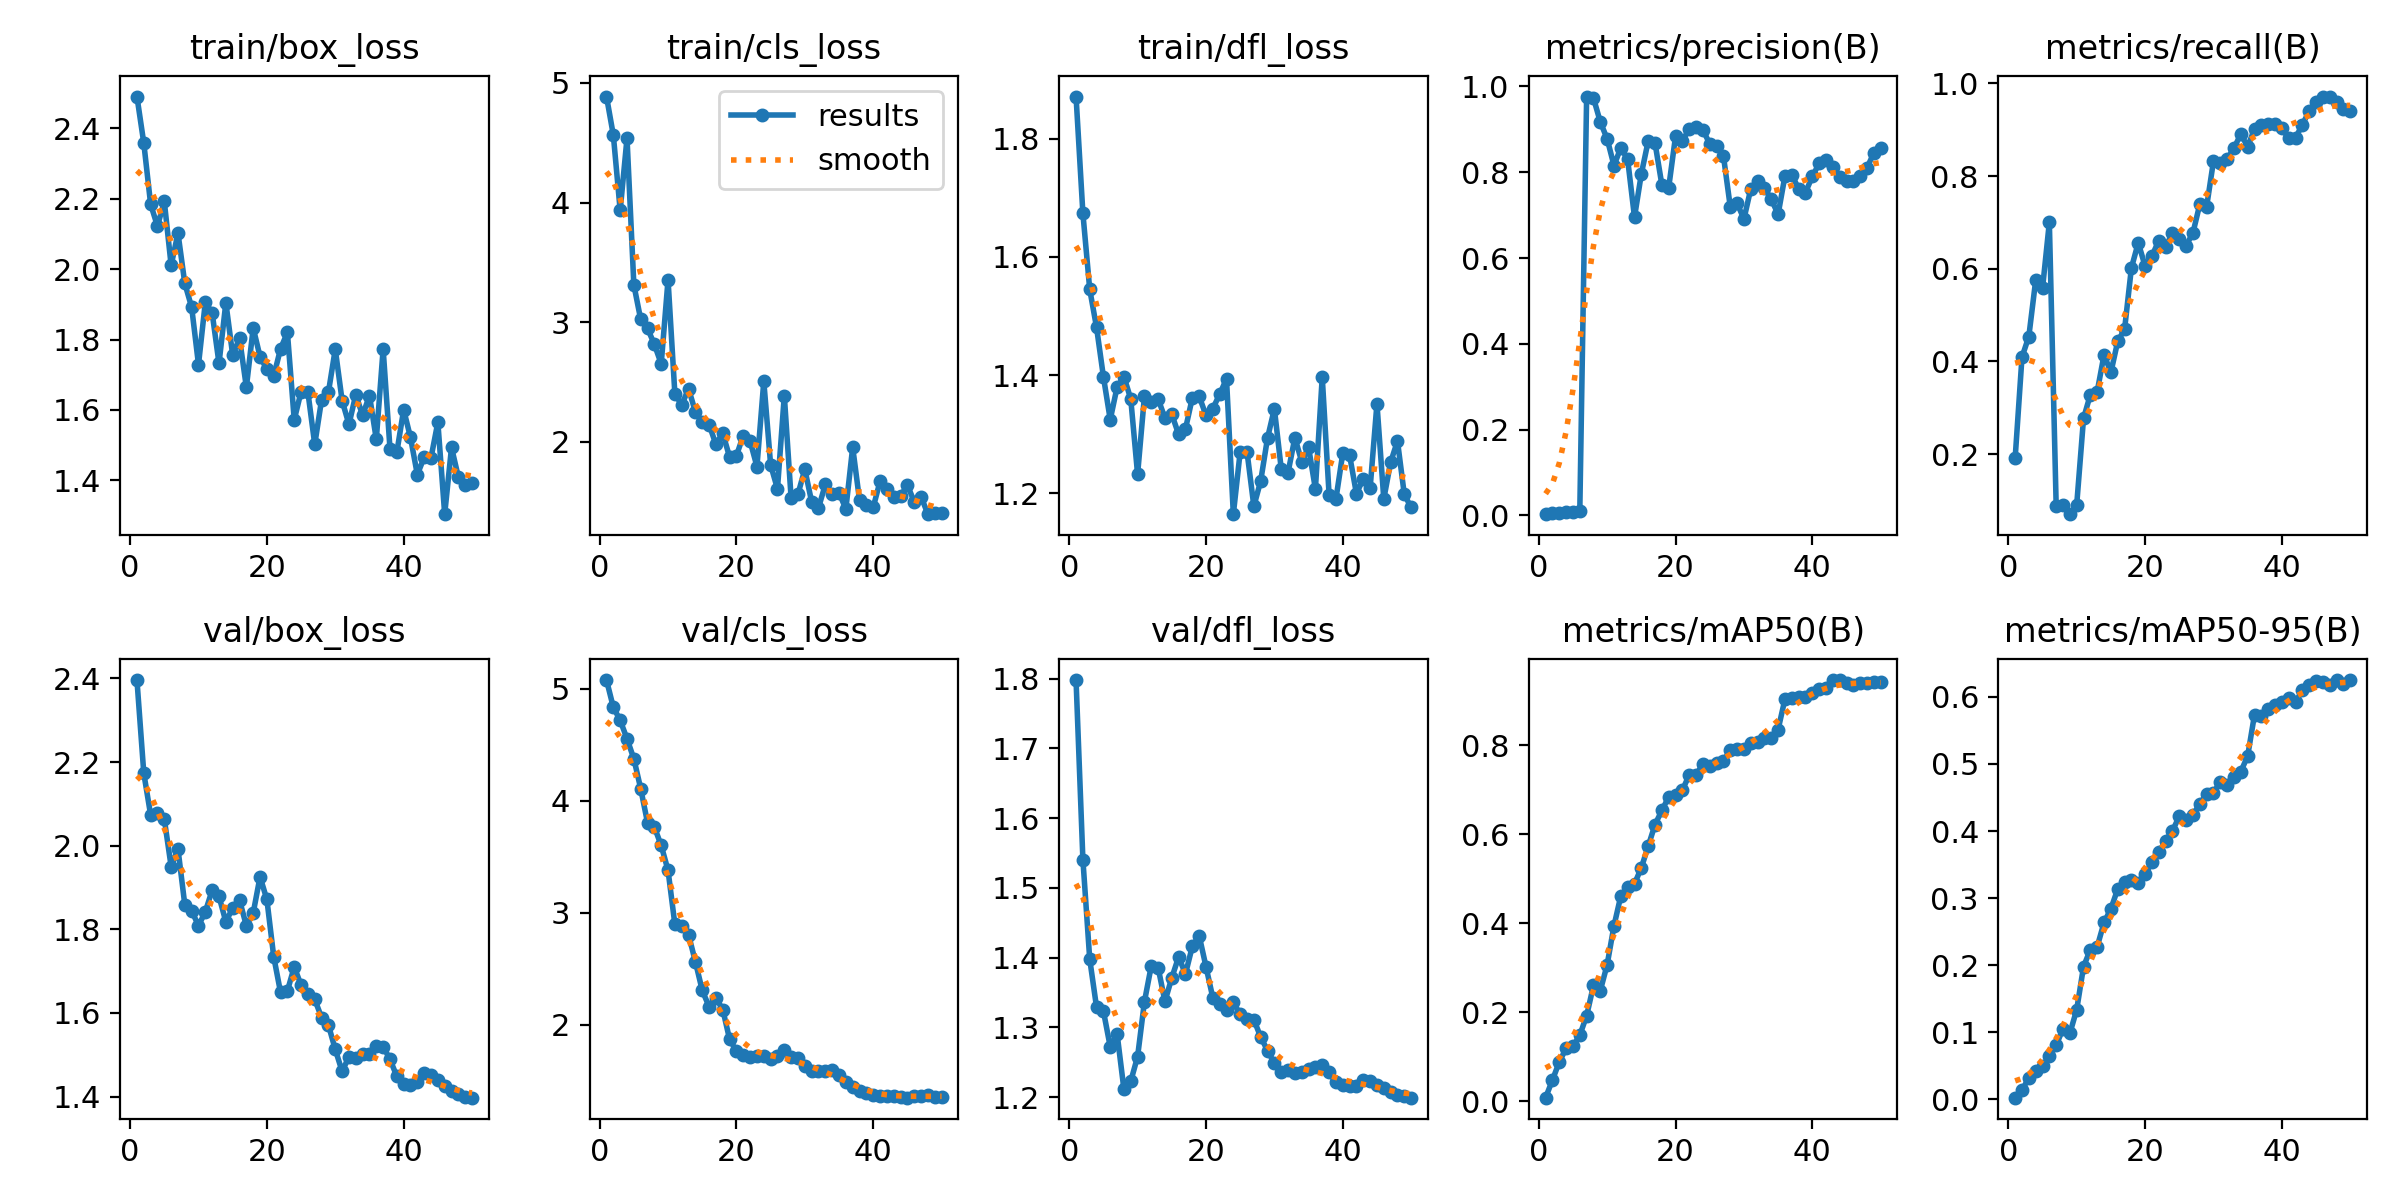

Data behind this chart, as committed beside it:
epoch, time, train/box_loss, train/cls_loss, train/dfl_loss, metrics/precision(B), metrics/recall(B), metrics/mAP50(B), metrics/mAP50-95(B), val/box_loss, val/cls_loss, val/dfl_loss, lr/pg0, lr/pg1, lr/pg2
1, 15.91, 2.49, 4.886, 1.871, 0.00281, 0.1913, 0.00817, 0.00269, 2.396, 5.078, 1.798, 5.712e-05, 5.712e-05, 5.712e-05
2, 31.4, 2.358, 4.563, 1.674, 0.00473, 0.4091, 0.04775, 0.01364, 2.173, 4.834, 1.541, 0.000119, 0.000119, 0.000119
3, 47.09, 2.185, 3.934, 1.545, 0.00537, 0.4537, 0.08844, 0.03235, 2.074, 4.719, 1.398, 0.0001783, 0.0001783, 0.0001783
4, 62.69, 2.122, 4.538, 1.481, 0.00673, 0.5746, 0.1191, 0.04228, 2.079, 4.553, 1.329, 0.0002351, 0.0002351, 0.0002351
5, 78.13, 2.192, 3.312, 1.397, 0.00734, 0.5573, 0.1232, 0.0494, 2.063, 4.375, 1.324, 0.0002893, 0.0002893, 0.0002893
6, 93.77, 2.011, 3.023, 1.325, 0.00913, 0.7, 0.1486, 0.06414, 1.95, 4.109, 1.272, 0.000341, 0.000341, 0.000341
7, 109.3, 2.102, 2.948, 1.38, 0.9764, 0.08791, 0.1923, 0.08076, 1.992, 3.804, 1.291, 0.0003901, 0.0003901, 0.0003901
8, 124.8, 1.959, 2.814, 1.398, 0.9729, 0.08959, 0.2603, 0.1056, 1.858, 3.766, 1.211, 0.0004367, 0.0004367, 0.0004367
9, 140.3, 1.892, 2.652, 1.36, 0.9172, 0.0704, 0.2487, 0.0985, 1.844, 3.602, 1.223, 0.0004807, 0.0004807, 0.0004807
10, 156, 1.729, 3.354, 1.232, 0.8779, 0.09063, 0.307, 0.1338, 1.809, 3.379, 1.258, 0.0005222, 0.0005222, 0.0005222
11, 171.6, 1.906, 2.4, 1.364, 0.8155, 0.2771, 0.3943, 0.1978, 1.842, 2.896, 1.337, 0.0005612, 0.0005612, 0.0005612
12, 187.4, 1.875, 2.309, 1.354, 0.8571, 0.3284, 0.4617, 0.2234, 1.894, 2.886, 1.388, 0.0005585, 0.0005585, 0.0005585
13, 203, 1.732, 2.444, 1.36, 0.8297, 0.3349, 0.4812, 0.2277, 1.879, 2.804, 1.386, 0.0005444, 0.0005444, 0.0005444
14, 218.5, 1.905, 2.25, 1.327, 0.6951, 0.4145, 0.4886, 0.2637, 1.818, 2.564, 1.337, 0.0005302, 0.0005302, 0.0005302
15, 234.1, 1.756, 2.167, 1.334, 0.7961, 0.3763, 0.525, 0.2841, 1.851, 2.308, 1.371, 0.0005161, 0.0005161, 0.0005161
16, 249.5, 1.803, 2.144, 1.3, 0.8725, 0.4434, 0.573, 0.3135, 1.87, 2.163, 1.401, 0.0005019, 0.0005019, 0.0005019
17, 265.1, 1.664, 1.979, 1.309, 0.8681, 0.4691, 0.622, 0.3244, 1.809, 2.24, 1.377, 0.0004878, 0.0004878, 0.0004878
18, 280.9, 1.833, 2.071, 1.361, 0.7708, 0.6017, 0.6536, 0.3265, 1.839, 2.137, 1.416, 0.0004737, 0.0004737, 0.0004737
19, 296.4, 1.751, 1.873, 1.364, 0.7643, 0.656, 0.684, 0.3232, 1.926, 1.872, 1.432, 0.0004595, 0.0004595, 0.0004595
20, 311.8, 1.716, 1.884, 1.332, 0.8837, 0.6058, 0.6881, 0.3353, 1.871, 1.765, 1.387, 0.0004454, 0.0004454, 0.0004454
21, 327.4, 1.697, 2.052, 1.343, 0.8723, 0.6273, 0.6992, 0.3535, 1.735, 1.731, 1.343, 0.0004313, 0.0004313, 0.0004313
22, 343, 1.773, 2.005, 1.368, 0.9016, 0.6605, 0.7335, 0.368, 1.649, 1.717, 1.334, 0.0004171, 0.0004171, 0.0004171
23, 358.3, 1.82, 1.793, 1.394, 0.9046, 0.6478, 0.734, 0.3854, 1.653, 1.723, 1.325, 0.000403, 0.000403, 0.000403
24, 374, 1.572, 2.506, 1.165, 0.8987, 0.6762, 0.7573, 0.4003, 1.71, 1.723, 1.336, 0.0003888, 0.0003888, 0.0003888
25, 389.6, 1.652, 1.807, 1.27, 0.8662, 0.6635, 0.7542, 0.4218, 1.667, 1.692, 1.319, 0.0003747, 0.0003747, 0.0003747
26, 405.2, 1.65, 1.607, 1.27, 0.8608, 0.6496, 0.7593, 0.4168, 1.645, 1.721, 1.312, 0.0003606, 0.0003606, 0.0003606
27, 421.9, 1.502, 2.386, 1.178, 0.8385, 0.6774, 0.765, 0.4237, 1.633, 1.774, 1.311, 0.0003464, 0.0003464, 0.0003464
28, 437.4, 1.629, 1.526, 1.221, 0.7197, 0.7391, 0.789, 0.4406, 1.589, 1.717, 1.286, 0.0003323, 0.0003323, 0.0003323
29, 452.9, 1.65, 1.563, 1.294, 0.7281, 0.7337, 0.7919, 0.455, 1.571, 1.706, 1.267, 0.0003182, 0.0003182, 0.0003182
30, 468.3, 1.773, 1.771, 1.343, 0.6908, 0.8321, 0.7912, 0.4572, 1.513, 1.633, 1.249, 0.000304, 0.000304, 0.000304
31, 483.5, 1.626, 1.498, 1.242, 0.7611, 0.827, 0.8048, 0.4733, 1.46, 1.589, 1.236, 0.0002899, 0.0002899, 0.0002899
32, 498.5, 1.559, 1.448, 1.235, 0.78, 0.8363, 0.8066, 0.4685, 1.495, 1.59, 1.239, 0.0002757, 0.0002757, 0.0002757
33, 513.8, 1.643, 1.644, 1.294, 0.7635, 0.8605, 0.8174, 0.4806, 1.492, 1.589, 1.234, 0.0002616, 0.0002616, 0.0002616
34, 529.2, 1.584, 1.566, 1.254, 0.7369, 0.8901, 0.8175, 0.4886, 1.501, 1.596, 1.236, 0.0002475, 0.0002475, 0.0002475
35, 544.4, 1.641, 1.575, 1.278, 0.702, 0.8633, 0.8355, 0.5117, 1.501, 1.557, 1.24, 0.0002333, 0.0002333, 0.0002333
36, 559.6, 1.517, 1.438, 1.207, 0.7913, 0.9017, 0.9038, 0.5732, 1.522, 1.493, 1.244, 0.0002192, 0.0002192, 0.0002192
37, 574.8, 1.773, 1.955, 1.397, 0.7944, 0.9096, 0.906, 0.5708, 1.52, 1.442, 1.247, 0.0002051, 0.0002051, 0.0002051
38, 590, 1.49, 1.511, 1.198, 0.7612, 0.9119, 0.9079, 0.5816, 1.489, 1.414, 1.236, 0.0001909, 0.0001909, 0.0001909
39, 605.3, 1.479, 1.476, 1.19, 0.7526, 0.9119, 0.9088, 0.5877, 1.449, 1.395, 1.221, 0.0001768, 0.0001768, 0.0001768
40, 620.7, 1.601, 1.452, 1.268, 0.7901, 0.9029, 0.9181, 0.5923, 1.43, 1.373, 1.218, 0.0001626, 0.0001626, 0.0001626
41, 635.9, 1.522, 1.671, 1.264, 0.8205, 0.8812, 0.9265, 0.5974, 1.428, 1.361, 1.216, 0.0001485, 0.0001485, 0.0001485
42, 651, 1.416, 1.609, 1.199, 0.8288, 0.8823, 0.9281, 0.5918, 1.434, 1.361, 1.216, 0.0001344, 0.0001344, 0.0001344
43, 666.2, 1.465, 1.541, 1.225, 0.8119, 0.9107, 0.9467, 0.61, 1.456, 1.361, 1.225, 0.0001202, 0.0001202, 0.0001202
44, 681.4, 1.464, 1.546, 1.209, 0.7899, 0.9402, 0.9467, 0.6174, 1.452, 1.358, 1.223, 0.0001061, 0.0001061, 0.0001061
45, 696.7, 1.565, 1.639, 1.352, 0.78, 0.9595, 0.9409, 0.6239, 1.439, 1.351, 1.217, 9.19632e-05, 9.19632e-05, 9.19632e-05
46, 712, 1.304, 1.498, 1.191, 0.7786, 0.9714, 0.9356, 0.6222, 1.427, 1.367, 1.213, 7.7826e-05, 7.7826e-05, 7.7826e-05
47, 727.1, 1.493, 1.542, 1.253, 0.7905, 0.9714, 0.9393, 0.6177, 1.414, 1.37, 1.207, 6.36888e-05, 6.36888e-05, 6.36888e-05
48, 742.3, 1.409, 1.395, 1.289, 0.8103, 0.9595, 0.9406, 0.6249, 1.405, 1.371, 1.204, 4.95516e-05, 4.95516e-05, 4.95516e-05
49, 757.5, 1.387, 1.407, 1.198, 0.845, 0.9455, 0.9413, 0.6197, 1.4, 1.36, 1.201, 3.54144e-05, 3.54144e-05, 3.54144e-05
50, 772.6, 1.392, 1.405, 1.176, 0.8554, 0.941, 0.9432, 0.6244, 1.397, 1.358, 1.199, 2.12772e-05, 2.12772e-05, 2.12772e-05
